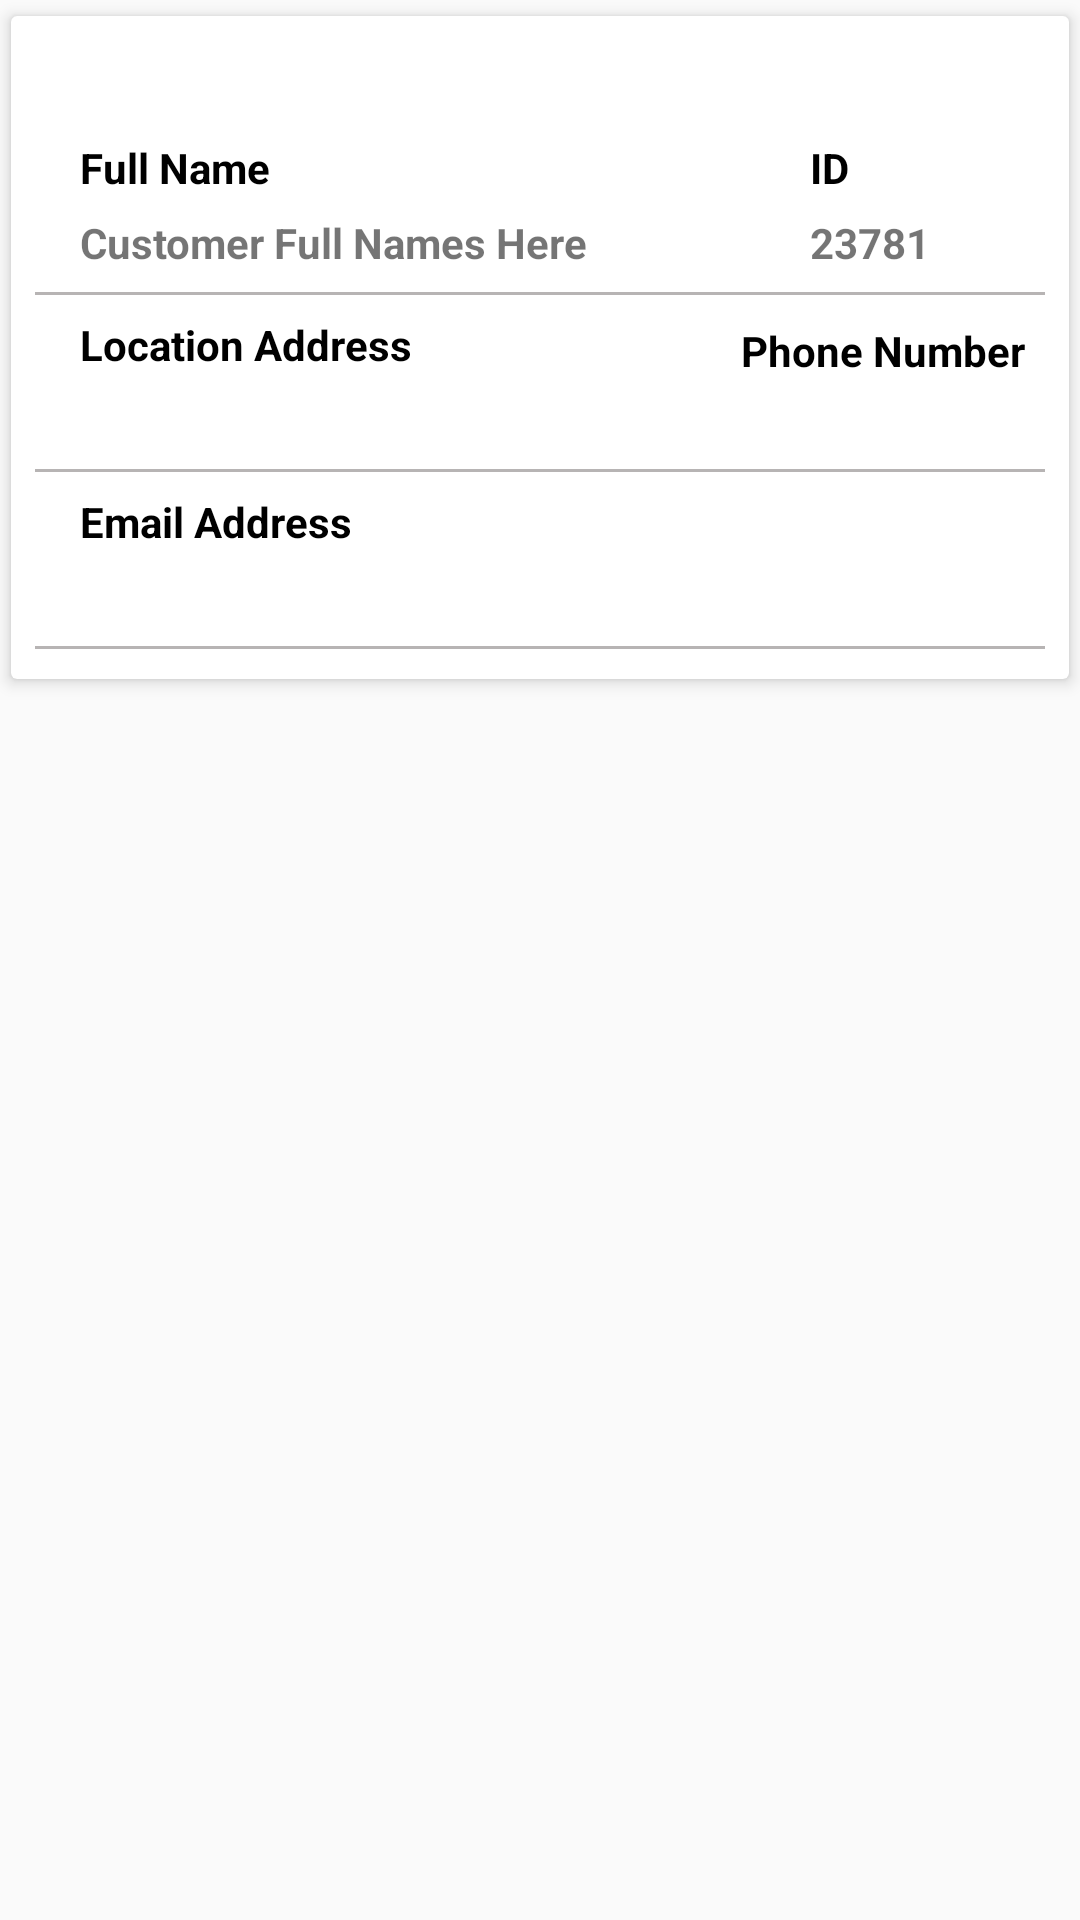

Write the Android layout XML for this screen, with the resource values it uses.
<!-- AndroidManifest.xml: application theme AppTheme -->
<!-- res/layout/dialog_client_details.xml -->
<?xml version="1.0" encoding="utf-8"?>
<RelativeLayout xmlns:android="http://schemas.android.com/apk/res/android"
    xmlns:app="http://schemas.android.com/apk/res-auto"
    android:layout_width="match_parent"
    android:layout_height="match_parent">

    <android.support.v7.widget.CardView
        android:layout_width="match_parent"
        android:layout_height="wrap_content"

        app:cardCornerRadius="2dp"
        app:cardElevation="3dp"
        app:cardUseCompatPadding="true">

        <RelativeLayout
            android:layout_width="match_parent"
            android:layout_height="match_parent">


            <LinearLayout
                android:layout_width="match_parent"
                android:layout_height="wrap_content"
                android:layout_marginTop="30dp"
                android:orientation="vertical"
                android:padding="8dp">

                <RelativeLayout
                    android:layout_width="match_parent"
                    android:layout_height="wrap_content"
                    android:layout_marginBottom="2dp">

                    <View
                        android:layout_width="match_parent"
                        android:layout_height="1dp"
                        android:layout_below="@+id/layout1"
                        android:layout_marginBottom="2dp"
                        android:layout_marginTop="2dp"
                        android:background="@color/line" />

                    <LinearLayout
                        android:id="@+id/layout1"
                        android:layout_width="match_parent"
                        android:layout_height="wrap_content"

                        android:layout_marginBottom="2dp"
                        android:layout_marginLeft="12dp"
                        android:layout_marginStart="12dp"
                        android:orientation="horizontal">

                        <LinearLayout

                            android:layout_width="0dp"
                            android:layout_height="wrap_content"
                            android:layout_weight="3"
                            android:orientation="vertical">

                            <TextView
                                android:layout_width="wrap_content"
                                android:layout_height="wrap_content"
                                android:padding="3dp"
                                android:text="Full Name"
                                android:textColor="@color/black"
                                android:textStyle="bold" />

                            <TextView

                                android:id="@+id/txt_customer_name"
                                android:layout_width="wrap_content"
                                android:layout_height="wrap_content"

                                android:padding="3dp"
                                android:text="Customer Full Names Here"
                                android:textStyle="bold" />
                        </LinearLayout>

                        <LinearLayout

                            android:layout_width="0dp"
                            android:layout_height="wrap_content"
                            android:layout_weight="1"
                            android:orientation="vertical">

                            <TextView
                                android:layout_width="wrap_content"
                                android:layout_height="wrap_content"
                                android:padding="3dp"
                                android:text="ID"
                                android:textColor="@color/black"
                                android:textStyle="bold" />

                            <TextView
                                android:id="@+id/txt_customer_id"
                                android:layout_width="wrap_content"
                                android:layout_height="wrap_content"
                                android:padding="3dp"

                                android:text="23781"
                                android:textStyle="bold" />
                        </LinearLayout>
                    </LinearLayout>


                </RelativeLayout>

                <RelativeLayout
                    android:layout_width="match_parent"
                    android:layout_height="wrap_content"
                    android:layout_marginBottom="2dp">

                    <View
                        android:layout_width="match_parent"
                        android:layout_height="1dp"
                        android:layout_below="@+id/layout9"
                        android:layout_marginBottom="2dp"
                        android:layout_marginTop="2dp"
                        android:background="@color/line" />

                    <LinearLayout
                        android:id="@+id/layout9"
                        android:layout_width="match_parent"
                        android:layout_height="wrap_content"
                        android:orientation="horizontal">

                        <LinearLayout
                            android:id="@+id/layout2"
                            android:layout_width="0dp"
                            android:layout_height="wrap_content"
                            android:layout_marginBottom="2dp"

                            android:layout_marginLeft="12dp"
                            android:layout_marginStart="12dp"
                            android:layout_weight="2"
                            android:orientation="vertical">

                            <TextView
                                android:layout_width="wrap_content"
                                android:layout_height="wrap_content"
                                android:padding="3dp"
                                android:text="Location Address"
                                android:textColor="@color/black"
                                android:textStyle="bold" />

                            <TextView
                                android:id="@+id/txt_customer_location"
                                android:layout_width="wrap_content"
                                android:layout_height="wrap_content"
                                android:padding="3dp"

                                android:text=""
                                android:textStyle="bold" />
                        </LinearLayout>


                        <LinearLayout
                            android:layout_width="0dp"
                            android:layout_height="wrap_content"
                            android:layout_marginLeft="12dp"
                            android:layout_marginStart="12dp"
                            android:layout_marginTop="2dp"
                            android:layout_weight="1"
                            android:orientation="vertical">

                            <TextView
                                android:layout_width="wrap_content"
                                android:layout_height="wrap_content"
                                android:padding="3dp"
                                android:text="Phone Number"
                                android:textColor="@color/black"
                                android:textStyle="bold" />

                            <TextView
                                android:id="@+id/txt_customer_phone_no"
                                android:layout_width="wrap_content"
                                android:layout_height="wrap_content"

                                android:padding="3dp"

                                android:textStyle="bold" />
                        </LinearLayout>

                    </LinearLayout>

                </RelativeLayout>

                <RelativeLayout
                    android:layout_width="match_parent"
                    android:layout_height="wrap_content">

                    <View
                        android:layout_width="match_parent"
                        android:layout_height="1dp"
                        android:layout_below="@+id/layout3"
                        android:layout_marginBottom="2dp"
                        android:layout_marginTop="2dp"
                        android:background="@color/line" />

                    <LinearLayout
                        android:id="@+id/layout3"
                        android:layout_width="match_parent"
                        android:layout_height="wrap_content"
                        android:orientation="horizontal">

                        <LinearLayout

                            android:layout_width="0dp"

                            android:layout_height="wrap_content"
                            android:layout_marginBottom="2dp"
                            android:layout_marginLeft="12dp"
                            android:layout_marginStart="12dp"
                            android:layout_weight="3"
                            android:orientation="vertical">

                            <TextView
                                android:layout_width="wrap_content"
                                android:layout_height="wrap_content"
                                android:padding="3dp"
                                android:text="Email Address"
                                android:textColor="@color/black"
                                android:textStyle="bold" />

                            <TextView
                                android:id="@+id/txt_customer_email"
                                android:layout_width="wrap_content"
                                android:layout_height="wrap_content"
                                android:padding="3dp"

                                android:text=""
                                android:textStyle="bold" />
                        </LinearLayout>


                    </LinearLayout>


                </RelativeLayout>


            </LinearLayout>


        </RelativeLayout>
    </android.support.v7.widget.CardView>

</RelativeLayout>
<!-- resources referenced by this layout -->
<resources>
  <color name="black">#000000</color>
  <color name="line">#b7b4b4</color>
  <style name="AppTheme" parent="Theme.AppCompat.Light.DarkActionBar">
          
          <item name="colorPrimary">@color/colorPrimary</item>
          <item name="colorPrimaryDark">@color/colorPrimaryDark</item>
          <item name="colorAccent">@color/colorAccent</item>
  
  
      </style>
  <color name="colorPrimary">#795548 </color>
  <color name="colorPrimaryDark">#5D4037</color>
  <color name="colorAccent">#9E9E9E </color>
</resources>
